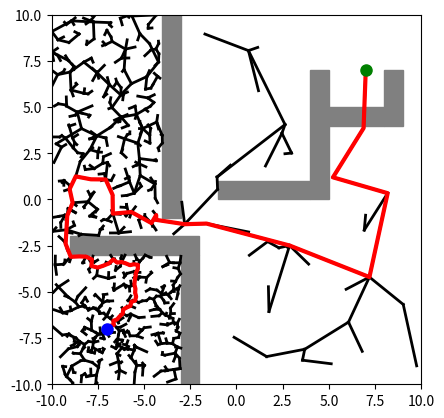

Source code (Python):
import numpy as np
import matplotlib.pyplot as plt

class Node:
    def __init__(self, x, y):
        self.x = x
        self.y = y
        self.parent = None

class RRT:
    def __init__(self, start, goal, obstacles, max_dist=0.2, max_iter=10000):
        self.start = Node(*start)
        self.goal = Node(*goal)
        self.obstacles = obstacles # bottom left(x, y) and (width, height)
        self.max_dist = max_dist
        self.max_iter = max_iter
        self.nodes = [self.start]
        self.num_nodes = 1
        self.iter = 0
        self.goal_rate = 0.05

    def add_node(self, q_new, q_near):
        q_new.parent = q_near
        self.nodes.append(q_new)
        self.num_nodes += 1

    def sample(self):
        if np.random.random() < self.goal_rate:
            return self.goal
        x = np.random.uniform(-10, 10)
        y = np.random.uniform(-10, 10)
        return Node(x, y)

    def nearest(self, q):
        distances = [np.sqrt((q.x - n.x)**2 + (q.y - n.y)**2) for n in self.nodes]
        min_idx = np.argmin(distances)
        return self.nodes[min_idx]

    def steer(self, q_rand, q_near):
        dist = np.sqrt((q_rand.x - q_near.x)**2 + (q_rand.y - q_near.y)**2)
        if dist > self.max_dist:
            x = q_near.x + self.max_dist*(q_rand.x - q_near.x)/dist
            y = q_near.y + self.max_dist*(q_rand.y - q_near.y)/dist
            return Node(x, y)
        else:
            return q_rand
    
    def collision_free(self, q1, q2):
        q1 = [q1.x, q1.y]
        q2 = [q2.x, q2.y]
        for o in self.obstacles:
            if is_collision(q1, q2, o):
                return False
        return True


    def find_path(self):
        nodes = self.num_nodes
        for i in range(self.max_iter):
            if i%100 == 0:
                diff = self.num_nodes-nodes
                print(diff)
                if diff < 40:
                    self.max_dist = self.max_dist*1.1
                elif diff > 60:
                    self.max_dist = self.max_dist*0.9
                nodes = self.num_nodes
            q_rand = self.sample()
            # print(f"{q_rand.x}, {q_rand.y}")
            q_near = self.nearest(q_rand)
            q_new = self.steer(q_rand, q_near)
            if self.collision_free(q_near, q_new):
                self.add_node(q_new, q_near)
                if np.sqrt((q_new.x - self.goal.x)**2 + (q_new.y - self.goal.y)**2) < self.max_dist:
                    self.add_node(self.goal, q_new)
                    break
        self.iter = i 
        path = [self.goal]
        node = self.nodes[-1]
        while node.parent is not None:
            path.append(node)
            node = node.parent
        path.append(self.start)
        return list(reversed(path))

    def plot_tree(self, path=None):
        fig, ax = plt.subplots()
        for o in self.obstacles:
            rect = plt.Rectangle((o[0], o[1]), o[2], o[3], color='gray')
            ax.add_patch(rect)
        for n in self.nodes:
            if n.parent is not None:
                ax.plot([n.x, n.parent.x], [n.y, n.parent.y], 'k-', lw=2)
        if path is not None:
            ax.plot([n.x for n in path], [n.y for n in path], 'r-', lw=3)
        ax.plot(self.start.x, self.start.y, 'bo', markersize=8)
        ax.plot(self.goal.x, self.goal.y, 'go', markersize=8)
        ax.set_xlim([-10, 10])
        ax.set_ylim([-10, 10])
        ax.set_aspect('equal')
        plt.show()
        
def is_collision(q1, q2, rect):
        x, y, w, h = rect
        
        # Check if the segment is completely to the left or right of the rectangle
        if max(q1[0],q2[0]) < x or min(q1[0],q2[0]) > x+w:
            return False
        
        # Check if the segment is completely above or below the rectangle
        if max(q1[1],q2[1]) < y or min(q1[1],q2[1]) > y+h:
            return False
        
        # Calculate the slope and y-intercept of the segment
        if q2[0] - q1[0] == 0:  # vertical segment
            m = None
            b = q1[0]
        else:
            m = (q2[1] - q1[1]) / (q2[0] - q1[0])
            b = q1[1] - m * q1[0]
        
        # Check if the segment intersects the top or bottom edges of the rectangle
        y_intersect_top = m*x + b if m is not None else q1[1]
        y_intersect_bottom = m*(x+w) + b if m is not None else q1[1]
        if (y_intersect_top >= y and y_intersect_top <= y+h) or \
        (y_intersect_bottom >= y and y_intersect_bottom <= y+h):
            return True
        
        # Check if the segment intersects the left or right edges of the rectangle
        x_intersect_left = (y - b) / m if m != 0 else q1[0]
        x_intersect_right = (y+h - b) / m if m != 0 else q1[0]
        if (x_intersect_left >= x and x_intersect_left <= x+w) or \
        (x_intersect_right >= x and x_intersect_right <= x+w):
            return True
        
        # If none of the above conditions were met, then the segment does not intersect the rectangle
        return False
        
if __name__ == '__main__':
    start = (-7, -7)
    # goal = (7, 3)
    goal = (7, 7)
    obstacles = [(-6, -7, 3,1), (-5, -3, 6, 1), (0, 2, 3, 2), (3, -4, 2, 6), (-2,-1,2,6), (-3, -5, 8, 0.5)]
    obstacles = [(-9,-3,7,1), (-3, -10, 1, 7), (4,0,1,7), (8,4,1,3),(5,4,3,1),(-1,0,5,1),(-4,-1,1,12)]
    # obstacles = [(-7.9, -5, 5, 0.1)]
    rrt = RRT(start, goal, obstacles)
    path = rrt.find_path()
    print(f'Iteration: {rrt.iter}, Node Number: {rrt.num_nodes}')
    rrt.plot_tree(path=path)

        
